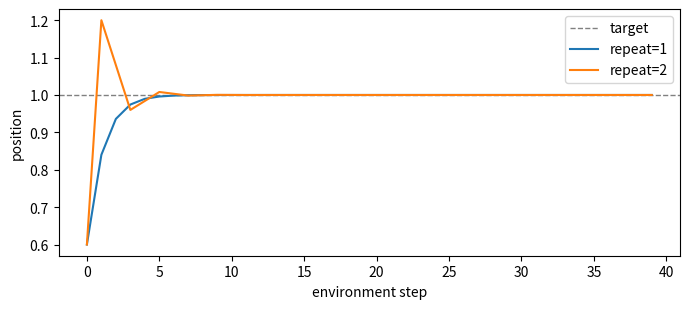

Write the Python code that produced this figure.
import numpy as np


def apply_action_repeat(actions, repeat):
    """Hold each action for `repeat` consecutive environment steps.

    np.repeat (not np.tile): repeat=2 on [a, b, c] gives [a, a, b, b, c, c],
    whereas tile would give [a, b, c, a, b, c] — a completely different
    trajectory that would still run and still produce a number.
    """
    actions = np.asarray(actions)
    if repeat <= 1:
        return actions
    return np.repeat(actions, int(repeat), axis=0)


def make_action_repeat_hook(repeat=2, exec_chunk=0):
    """Returns an action_fn for `run_episode` in notebook 01."""

    def action_fn(actions, state):
        if exec_chunk > 0:
            actions = actions[:exec_chunk]      # truncate first
        return apply_action_repeat(actions, repeat)

    return action_fn


# usage with the loop from 01:
#   run_episode(adapter, policy, instruction,
#               action_fn=make_action_repeat_hook(repeat=2))

demo = np.array([[0.1, 0.0], [0.2, 0.0], [0.3, 0.0]])
print("original      :", demo[:, 0].tolist())
print("repeat 2      :", apply_action_repeat(demo, 2)[:, 0].tolist())
print("tile (WRONG)  :", np.tile(demo, (2, 1))[:, 0].tolist())

# A policy tracking a target with proportional control, under repeat=1 vs 2.
# The gain is stable when each action is applied once; repeating it doubles
# the effective gain, which is what pushes the loop past 1.0 and overshoots.
def simulate(repeat, steps=40, gain=0.6, target=1.0):
    pos, trace = 0.0, []
    t = 0
    while t < steps:
        action = gain * (target - pos)          # one model call
        for _ in range(repeat):                 # executed `repeat` times
            pos += action
            trace.append(pos)
            t += 1
            if t >= steps:
                break
    return trace

a, b = simulate(1), simulate(2)
print(f"repeat=1  final {a[-1]:.3f}   max overshoot {max(a) - 1.0:+.3f}")
print(f"repeat=2  final {b[-1]:.3f}   max overshoot {max(b) - 1.0:+.3f}")
print("\nBoth converge here because the target does not move. On a real "
      "task\nthe overshoot lands the gripper past the object, and the "
      "correction\narrives one full call late.")

try:
    import matplotlib.pyplot as plt
    plt.figure(figsize=(7, 3.2))
    plt.axhline(1.0, color="gray", ls="--", lw=1, label="target")
    plt.plot(a, label="repeat=1")
    plt.plot(b, label="repeat=2")
    plt.xlabel("environment step"); plt.ylabel("position")
    plt.legend(); plt.tight_layout(); plt.show()
except ImportError:
    pass

class _CountingEnv:
    """Counts env steps; never terminates, so the step cap decides."""

    def __init__(self, size=32):
        self.size, self.n = size, 0

    def reset(self):
        self.n = 0
        return {"cam": np.zeros((self.size, self.size, 3), np.uint8)}

    def step(self, action):
        self.n += 1
        return {"cam": np.zeros((self.size, self.size, 3), np.uint8)}, 0.0, False, {}


class _ChunkPolicy:
    def __init__(self, chunk):
        self.chunk = chunk

    def reset(self):
        pass

    def step(self, image, instruction):
        return np.zeros((self.chunk, 7), dtype=np.float32)


def _drive(chunk, repeat, max_steps=80):
    """Minimal driver, so this cell does not depend on notebook 01."""
    env, pol = _CountingEnv(), _ChunkPolicy(chunk)
    hook = make_action_repeat_hook(repeat=repeat)
    obs, steps, calls = env.reset(), 0, 0
    while steps < max_steps:
        actions = hook(np.asarray(pol.step(obs["cam"], "task")), {})
        calls += 1
        for row in actions:
            obs, *_ = env.step(row)
            steps += 1
            if steps >= max_steps:
                break
    return steps, calls


print(f"{'policy':<12}{'repeat':>7}{'env steps':>11}{'calls':>7}{'steps/call':>12}")
for chunk in (1, 10):
    base_steps, base_calls = _drive(chunk, 1)
    rep_steps, rep_calls = _drive(chunk, 2)
    for label, (st, ca) in [("baseline", (base_steps, base_calls)),
                            ("repeat 2", (rep_steps, rep_calls))]:
        print(f"chunk-{chunk:<7}{label:>7}{st:>11}{ca:>7}{st / ca:>12.1f}")
    assert rep_calls * 2 == base_calls, "repeat=2 must halve the calls"
    assert rep_steps == base_steps, "env steps must be unchanged"

print("\ncalls halve; env steps do not. The per-call cost is untouched,")
print("so reporting ms/call alone would show no effect at all.")
